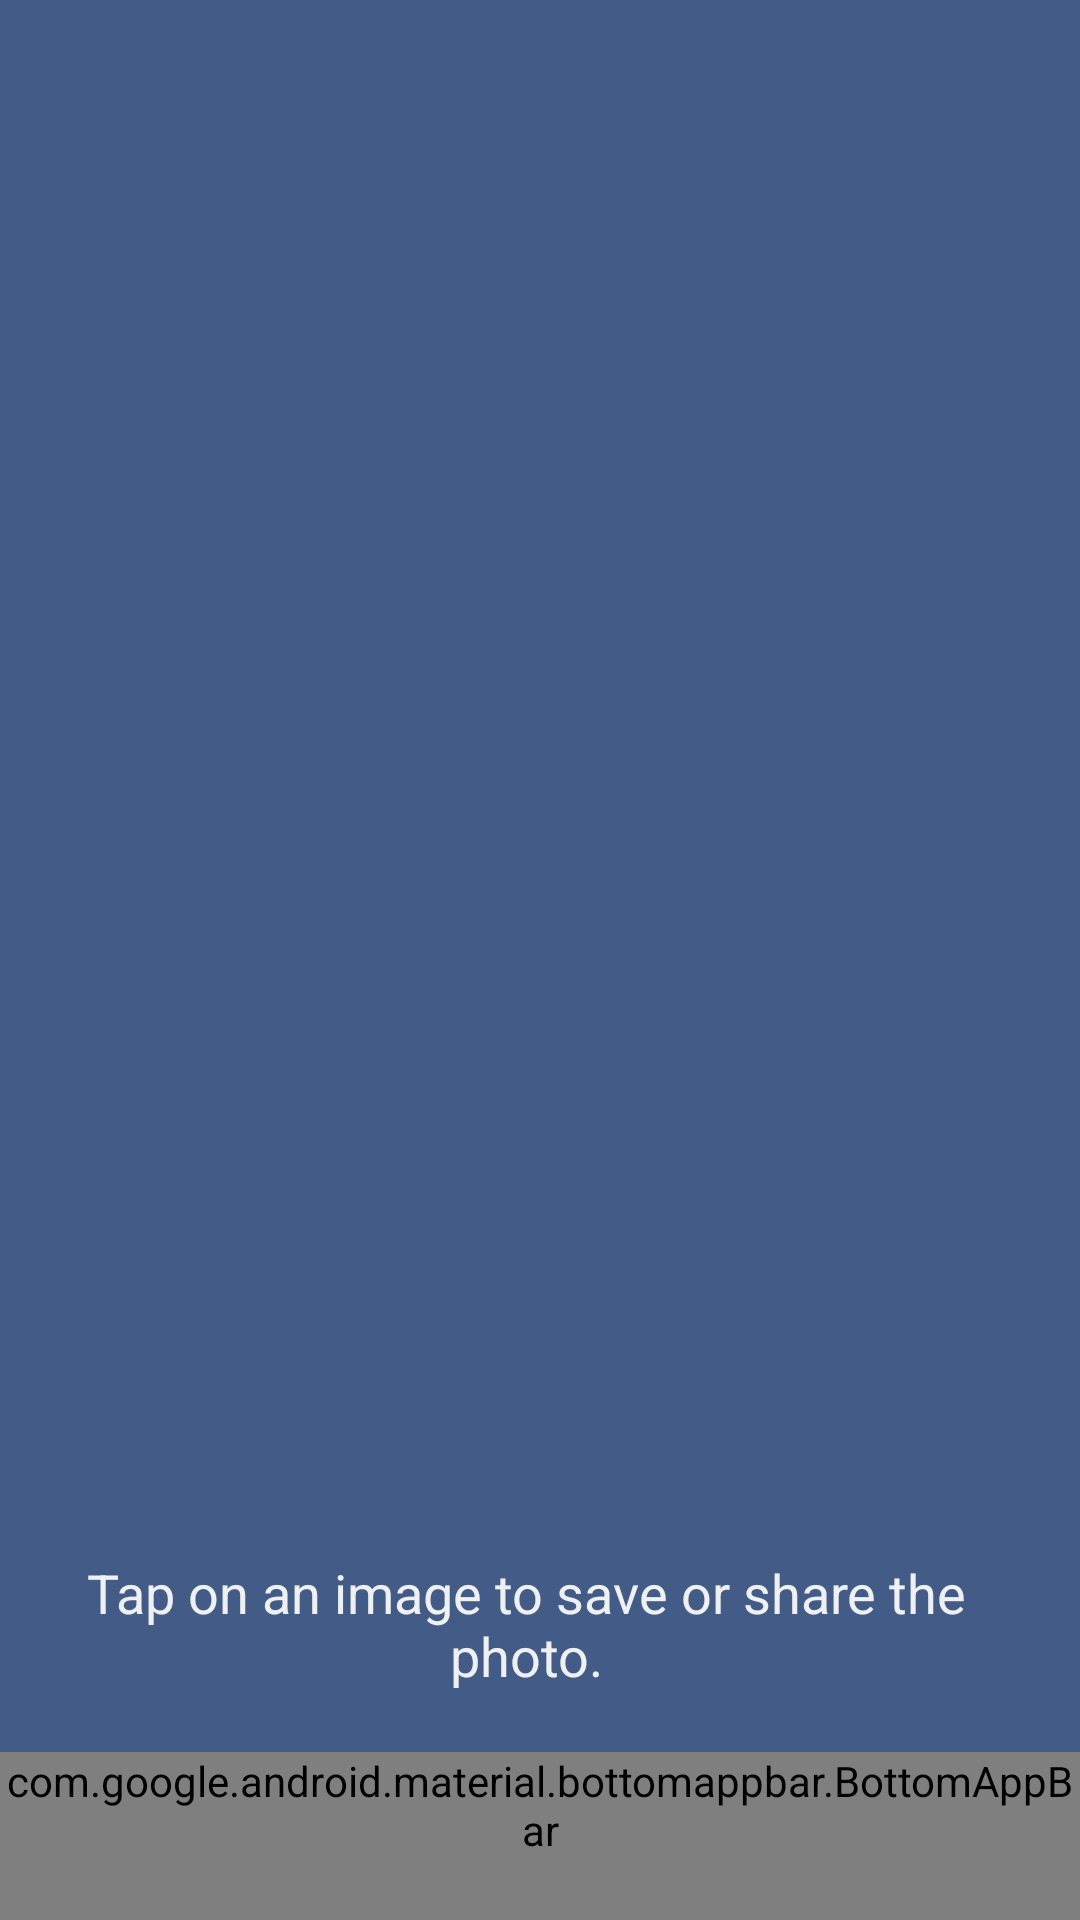

Reconstruct the res/layout file that produces this screen, plus the resources it refers to.
<!-- AndroidManifest.xml: application theme AppTheme -->
<!-- res/layout/activity_gallery.xml -->
<?xml version="1.0" encoding="utf-8"?>

<RelativeLayout xmlns:android="http://schemas.android.com/apk/res/android"
    xmlns:app="http://schemas.android.com/apk/res-auto"
    xmlns:tools="http://schemas.android.com/tools"
    android:layout_width="match_parent"
    android:layout_height="match_parent"
    android:background="@color/screenBackground"
    tools:context=".Activities.GalleryActivity">

    <androidx.recyclerview.widget.RecyclerView
        android:id="@+id/imageRecyclerView"
        android:layout_width="match_parent"
        android:layout_height="130dp"
        android:layout_above="@+id/textView4"
        android:layout_alignParentTop="true"
        android:layout_marginTop="0dp" />

    <ImageView
        android:id="@+id/imagePreview"
        android:layout_width="match_parent"
        android:layout_height="220dp"
        android:layout_alignParentStart="true"
        android:layout_centerVertical="true"
        android:layout_centerHorizontal="true"/>

    <TextView
        android:id="@+id/textView4"
        android:layout_width="match_parent"
        android:layout_height="wrap_content"
        android:layout_above="@+id/coordinatorLayout"
        android:layout_alignParentEnd="true"
        android:layout_alignParentRight="true"
        android:layout_centerHorizontal="true"
        android:layout_marginEnd="9dp"
        android:layout_marginRight="9dp"
        android:layout_marginBottom="20dp"
        android:background="@color/screenBackground"
        android:gravity="center"
        android:paddingLeft="5dp"
        android:paddingRight="5dp"
        android:text="Tap on an image to save or share the photo."
        android:textColor="@color/textColour"
        android:textSize="18sp" />

    <androidx.coordinatorlayout.widget.CoordinatorLayout
        android:id="@+id/coordinatorLayout"
        android:layout_width="match_parent"
        android:layout_height="wrap_content"
        android:layout_alignParentBottom="true">

        <com.google.android.material.bottomappbar.BottomAppBar
            android:id="@+id/bottomAppBar"
            style="@style/Widget.MaterialComponents.BottomAppBar.Colored"
            android:layout_width="match_parent"
            android:layout_height="match_parent"
            android:layout_alignParentEnd="false"
            android:layout_alignParentBottom="true"
            android:layout_gravity="bottom"
            android:layout_marginBottom="0dp">

            <LinearLayout
                android:layout_height="match_parent"
                android:layout_width="match_parent"
                android:gravity="center_horizontal"
               >

                <ImageView
                    android:id="@+id/save"
                    android:layout_height="36dp"
                    android:layout_width="0dp"
                    android:layout_weight="33"
                    android:src="@drawable/baseline_save_alt_white_36dp"
                    android:foregroundGravity="center_horizontal" />

                <ImageView
                    android:id="@+id/share"
                    android:layout_width="0dp"
                    android:layout_height="36dp"
                    android:layout_weight="33"
                    android:layout_gravity="center_horizontal"
                    android:src="@drawable/baseline_share_white_36dp" />

                <ImageView
                    android:id="@+id/back"
                    android:layout_width="0dp"
                    android:layout_height="36dp"
                    android:layout_weight="33"
                    android:src="@drawable/baseline_arrow_back_ios_white_36dp" />

            </LinearLayout>


        </com.google.android.material.bottomappbar.BottomAppBar>



    </androidx.coordinatorlayout.widget.CoordinatorLayout>


</RelativeLayout>
<!-- resources referenced by this layout -->
<resources>
  <color name="screenBackground">#425c87</color>
  <color name="textColour">#eff0f2</color>
  <!-- drawable baseline_arrow_back_ios_white_36dp: png bitmap (drawable, 452 bytes) -->
  <style name="AppTheme" parent="Theme.AppCompat.Light.DarkActionBar">
          
          <item name="colorPrimary">#374259</item>
          <item name="colorPrimaryDark">@color/colorPrimaryDark</item>
          <item name="colorAccent">@color/colorAccent</item>
      </style>
  <color name="colorPrimaryDark">#00574B</color>
  <color name="colorAccent">#bef3ff</color>
</resources>
